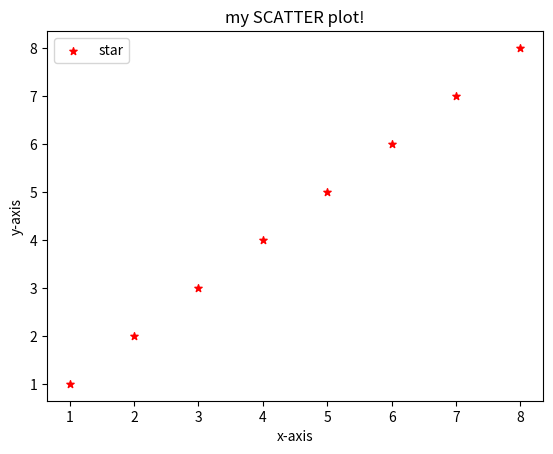

Here is the Python script that generated this plot:
import matplotlib.pyplot as plt
x=[1,2,3,4,5,6,7,8]
y=[1,2,3,4,5,6,7,8]
plt.scatter(x, y,marker="*",s=30, label="star",color="red")
plt.xlabel("x-axis")
plt.ylabel("y-axis")
plt.legend()
plt.title("my SCATTER plot!")
plt.show()
